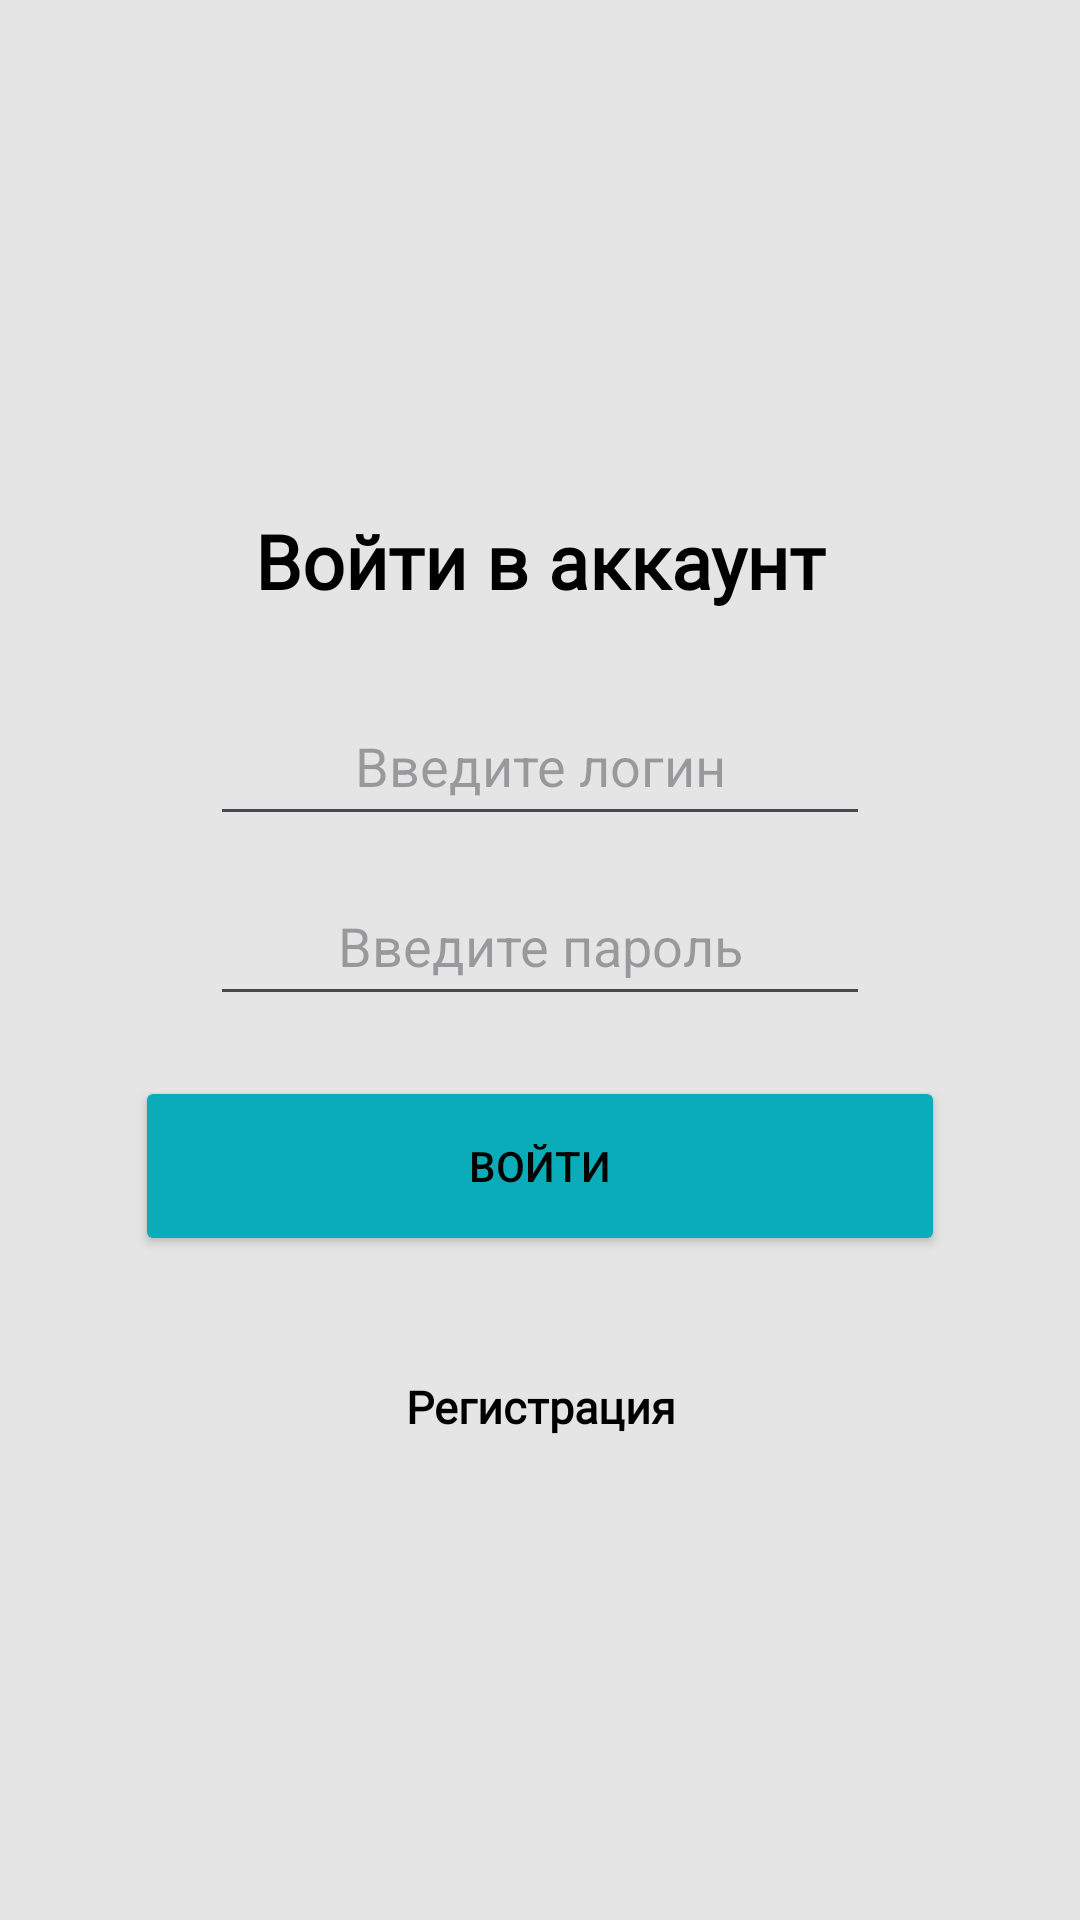

This screen was rendered from an Android layout file. Write that file and the resources it references.
<!-- AndroidManifest.xml: application theme Theme.MyAssist -->
<!-- res/layout/activity_auth.xml -->
<?xml version="1.0" encoding="utf-8"?>
<LinearLayout xmlns:android="http://schemas.android.com/apk/res/android"
    xmlns:app="http://schemas.android.com/apk/res-auto"
    xmlns:tools="http://schemas.android.com/tools"
    android:id="@+id/main"
    android:layout_width="match_parent"
    android:layout_height="match_parent"
    android:transitionGroup="false"
    android:orientation="vertical"
    android:background="#e5e5e5"
    tools:context=".AuthActivity">

    <TextView
        android:id="@+id/main_text_auth"
        android:layout_width="match_parent"
        android:layout_height="wrap_content"
        android:layout_gravity="center"
        android:layout_marginTop="170dp"
        android:fontFamily="@font/inter_bold"
        android:text="Войти в аккаунт"
        android:textAlignment="center"
        android:textSize="25sp"
        android:textStyle="bold"
        android:textColor="#000" />

    <EditText
        android:id="@+id/user_login_auth"
        android:layout_width="220dp"
        android:layout_height="50dp"
        android:layout_gravity="center"
        android:layout_marginTop="25dp"
        android:ems="10"
        android:hint="Введите логин"
        android:inputType="text"
        android:textAlignment="center" />

    <EditText
        android:id="@+id/user_password_auth"
        android:layout_width="220dp"
        android:layout_height="50dp"
        android:ems="10"
        android:hint="Введите пароль"
        android:layout_gravity="center"
        android:layout_marginTop="10dp"
        android:inputType="textPassword"
        android:textAlignment="center" />

    <Button
        android:id="@+id/button_reg_auth"
        android:layout_width="270dp"
        android:layout_height="60dp"
        android:layout_gravity="center"
        android:layout_marginTop="20dp"
        android:textColor="#000"
        android:backgroundTint="#09acb8"
        android:textStyle="normal"
        android:textSize="14sp"
        android:text="Войти"
        />

    <TextView
        android:id="@+id/go_window_reg"
        android:layout_width="match_parent"
        android:layout_height="wrap_content"
        android:layout_gravity="center"
        android:layout_marginTop="40dp"
        android:fontFamily="@font/inter_bold"
        android:text="Регистрация"
        android:textAlignment="center"
        android:textSize="15sp"
        android:textStyle="bold"
        android:textColor="#000" />
</LinearLayout>
<!-- resources referenced by this layout -->
<resources>
  <style name="Theme.MyAssist" parent="Base.Theme.MyAssist" />
  <style name="Base.Theme.MyAssist" parent="Theme.Material3.DayNight.NoActionBar">
          
          
      </style>
</resources>
